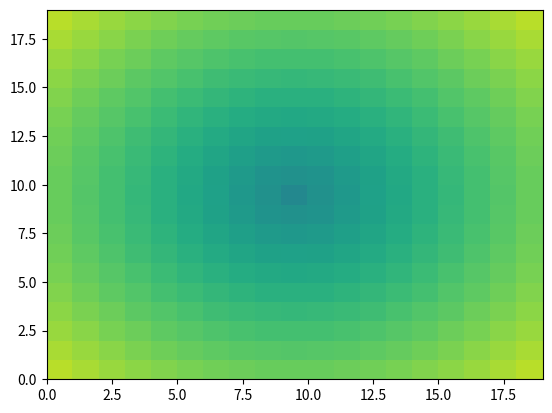

Python code for this plot:
import numpy as np
import matplotlib.pyplot as plt
import matplotlib.animation as animation


fig2 = plt.figure()

x = np.arange(-9, 10)
y = np.arange(-9, 10).reshape(-1, 1)
base = np.hypot(x, y)

ims = []
for add in np.arange(15):
    ims.append((plt.pcolor(base + add, norm=plt.Normalize(0, 30)),))

im_ani = animation.ArtistAnimation(fig2, ims, interval=50, repeat_delay=3000,)
# [redacted]

plt.show()